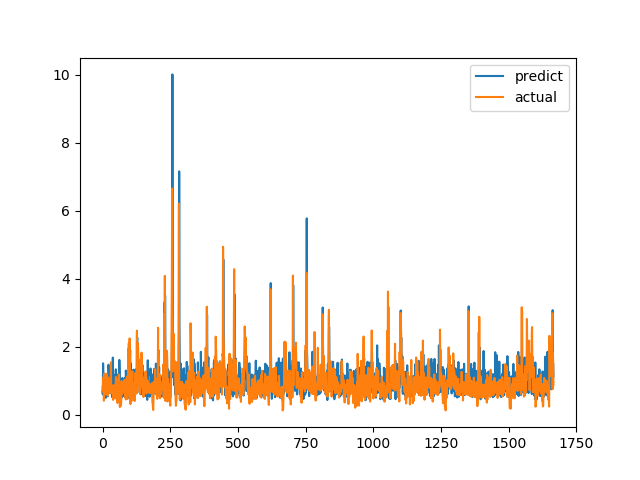

The data file committed next to this chart (first rows):
predict, actual
0.6992, 0.6915
0.6029, 0.8558
1.514, 0.7094
1.145, 1.015
1.11, 1.116
0.8178, 0.4183
0.8944, 1.002
1.073, 1.219
1.125, 1.143
0.892, 0.6528
0.6461, 0.6747
0.9852, 0.601
0.5031, 0.6695
0.7617, 0.6538
0.8996, 0.7814
0.775, 1.206
0.7395, 0.8469
0.9324, 0.8286
0.5916, 0.6482
0.544, 0.5624
0.5865, 0.7183
0.6765, 1.1
1.474, 0.9542
1.278, 0.729
0.6748, 0.6694
1.16, 0.8631
0.9366, 0.6465
0.8622, 0.8223
1.122, 0.9236
0.6417, 0.8301
0.9495, 1.067
1.177, 1.546
1.275, 0.6827
0.7819, 0.6386
0.6903, 0.6464
0.5264, 0.6881
0.5264, 0.7274
0.9471, 0.65
1.684, 0.8694
0.7882, 0.4409
0.8884, 0.4519
0.958, 0.7575
0.9503, 0.4952
0.9369, 0.6851
0.9877, 0.7244
1.161, 0.8654
0.7594, 0.74
0.9975, 0.8071
1.092, 0.8204
1.339, 1.114
0.8749, 1.109
1.189, 0.4751
0.787, 1.039
0.8926, 0.9458
0.5719, 0.7878
1.185, 0.3505
0.6512, 0.9368
0.9605, 0.9868
0.6481, 0.647
0.9244, 1.03
... 1,606 more rows
